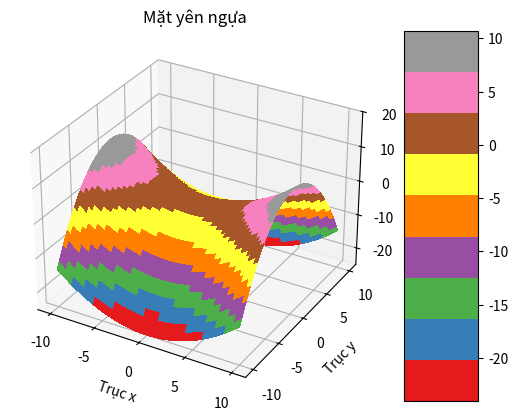

Here is the Python script that generated this plot:
# Vẽ đồ thị mặt yên ngựa

import numpy as np
import matplotlib.pyplot as plt

# Sinh dữ liệu
def ham_x():
    x = np.linspace(start=-10.0, stop=10.0, num=2000)
    return x

def ham_y():
    y = np.linspace(start=-10.0, stop=10.0, num=2000)
    return y

# Xây dựng hàm
def ham_z(x,y):
    z = (x/3)**2 - (y/2)**2
    return z

# Vẽ
def ve_1():
    x = ham_x()
    y = ham_y()
    x, y = np.meshgrid(x, y)
    z = ham_z(x, y)
    fig, ax = plt.subplots(subplot_kw={"projection": "3d"})
    yen_ngua_surf = ax.plot_surface(x, y, z, cmap="Set1", linewidth=0, antialiased=False)
    ax.set_xlabel("Trục x")
    ax.set_ylabel("Trục y")
    ax.set_zlabel("Trục z")
    ax.set_title("Mặt yên ngựa")
    ax.set_zlim(-25,20)
    fig.colorbar(yen_ngua_surf, shrink=1, aspect=5)
    plt.show()

ve_1()
